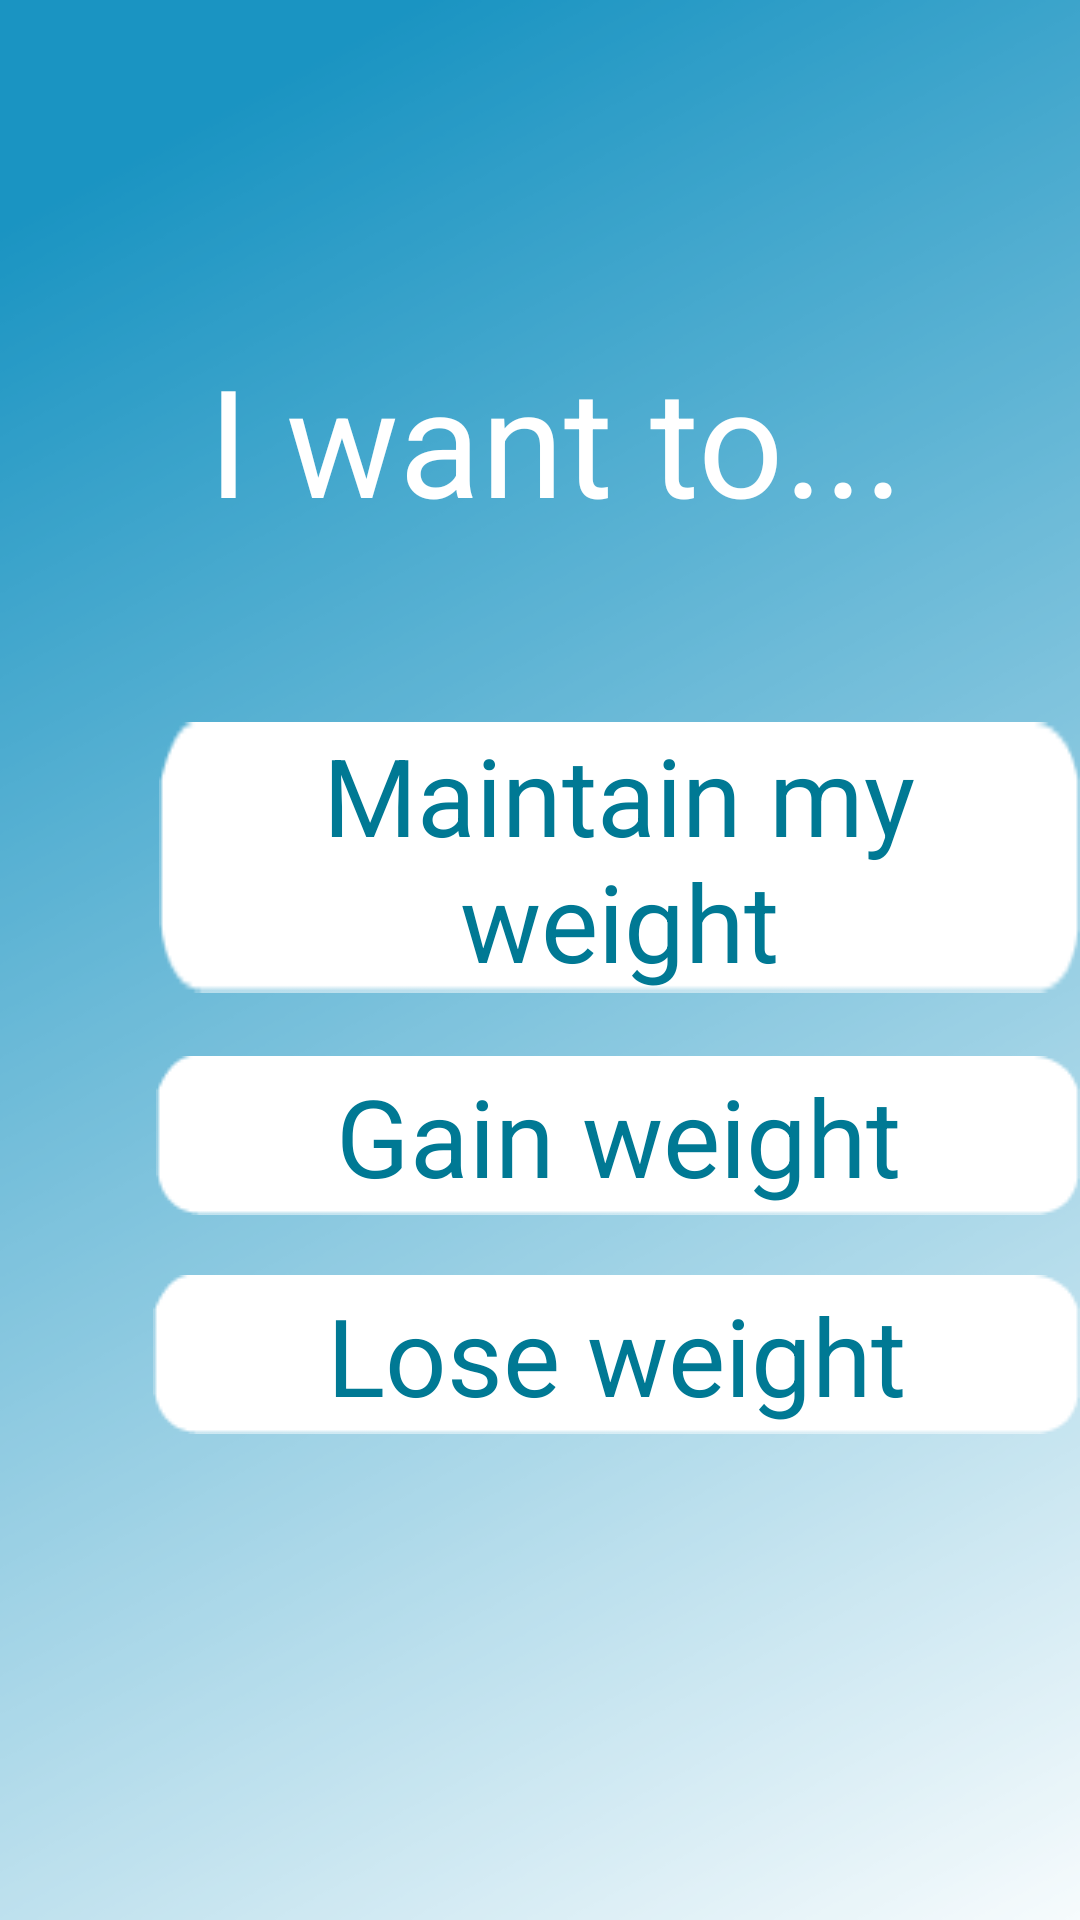

Here is an Android app screen rendered from its layout file. Give the layout XML and the strings, colors and styles it references.
<!-- AndroidManifest.xml: application theme AppTheme -->
<!-- res/layout/activity_sign_up_goals.xml -->
<?xml version="1.0" encoding="utf-8"?>
<RelativeLayout xmlns:android="http://schemas.android.com/apk/res/android"
    android:id="@+id/signupgoals"
    android:layout_width="match_parent"
    android:layout_height="match_parent"
    android:background="@drawable/gradientbackground"
    android:orientation="vertical">

    <Button
        android:id="@+id/signupLoseBtn"
        android:layout_width="330dp"
        android:layout_height="wrap_content"
        android:layout_alignParentStart="true"
        android:layout_alignParentLeft="true"
        android:layout_alignParentBottom="true"
        android:layout_centerHorizontal="true"
        android:layout_marginStart="51dp"
        android:layout_marginLeft="51dp"
        android:layout_marginBottom="162dp"
        android:background="@drawable/roundedbtn"
        android:text="Lose weight"
        android:textAppearance="@style/TextAppearance.AppCompat.Display2"
        android:textColor="#007994"
        android:textSize="36sp" />

    <TextView
        android:id="@+id/textView"
        android:layout_width="480dp"
        android:layout_height="wrap_content"
        android:layout_alignParentStart="true"
        android:layout_alignParentLeft="true"
        android:layout_alignParentTop="true"
        android:layout_centerHorizontal="true"
        android:layout_marginStart="10dp"
        android:layout_marginLeft="10dp"
        android:layout_marginTop="113dp"
        android:text="I want to..."
        android:textAlignment="center"
        android:textAppearance="@style/TextAppearance.AppCompat.Display2"
        android:textColor="#FFFFFF"
        android:textSize="50sp"
        android:visibility="visible" />

    <Button
        android:id="@+id/signupMaintainBtn"
        android:layout_width="329dp"
        android:layout_height="wrap_content"
        android:layout_alignParentStart="true"
        android:layout_alignParentLeft="true"
        android:layout_alignParentBottom="true"
        android:layout_centerHorizontal="true"
        android:layout_marginStart="53dp"
        android:layout_marginLeft="53dp"
        android:layout_marginBottom="309dp"
        android:background="@drawable/roundedbtn"
        android:text="Maintain my weight"
        android:textAppearance="@style/TextAppearance.AppCompat.Display2"
        android:textColor="#007994"
        android:textSize="36sp" />

    <Button
        android:id="@+id/signupGainBtn"
        android:layout_width="332dp"
        android:layout_height="wrap_content"
        android:layout_alignParentStart="true"
        android:layout_alignParentLeft="true"
        android:layout_alignParentBottom="true"
        android:layout_centerInParent="true"
        android:layout_marginStart="52dp"
        android:layout_marginLeft="52dp"
        android:layout_marginBottom="235dp"
        android:background="@drawable/roundedbtn"
        android:text="Gain weight"
        android:textAppearance="@style/TextAppearance.AppCompat.Display2"
        android:textColor="#007994"
        android:textSize="36sp" />

</RelativeLayout>
<!-- resources referenced by this layout -->
<resources>
  <!-- drawable gradientbackground: png bitmap (drawable-v24, 91449 bytes) -->
  <!-- drawable roundedbtn: png bitmap (drawable-v24, 614 bytes) -->
  <style name="AppTheme" parent="Theme.AppCompat.Light.DarkActionBar">
          
          <item name="colorPrimary">#3FA3CE</item>
          <item name="colorPrimaryDark">#DADADA</item>
          <item name="colorAccent">#898383</item>
          <item name="android:textSize">20dp</item>
      </style>
</resources>
